Run: headless pygame with SDL's dummy video driver; simulated clock (each Clock.tick advances the game by its frame time, no real sleeping); random seed 0; keys injected as events and as key.get_pressed() state; no mouse input.
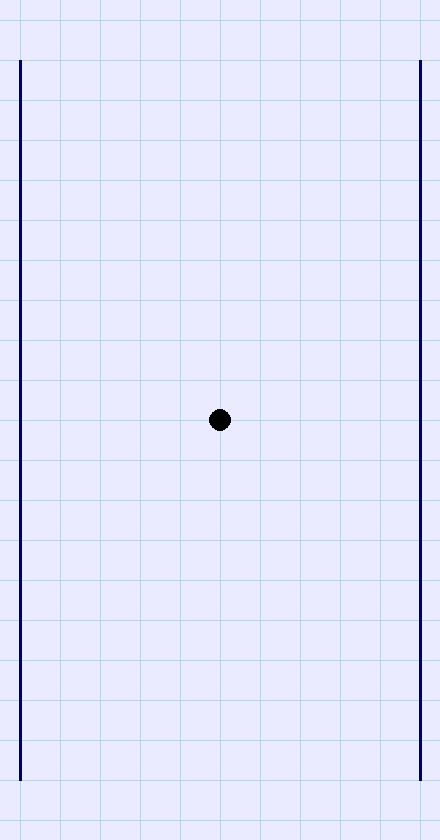
Frame 1 of 4 · flips 1–60 · no input
Frame 2 of 4 · flips 61–180 · tapped SPACE, RETURN · held RIGHT (→), D · screen unchanged from frame 1, image omitted
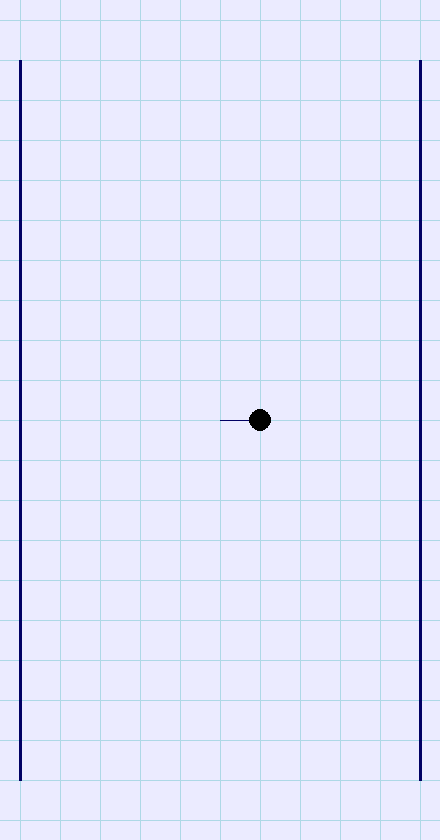
Frame 3 of 4 · flips 181–300 · held DOWN (↓), S
Frame 4 of 4 · flips 301–420 · held LEFT (←), A, UP (↑), W · screen unchanged from frame 3, image omitted

The pygame program that drew these frames:

import pygame
import sys

# Initialize Pygame
pygame.init()

# Constants
BORDER_SIZE = 20
GRID_SIZE = 40
GRID_WIDTH = 10 * GRID_SIZE
GRID_HEIGHT = 20 * GRID_SIZE
WIDTH, HEIGHT = GRID_WIDTH + 2 * BORDER_SIZE, GRID_HEIGHT + 2 * BORDER_SIZE

FPS = 30

# Colors
WHITE = (235, 235, 255)
PALE_BLUE = (173, 216, 230)  # Pale blue color
RED = (255, 0, 0)  # Red border
DARK_BLUE = (0, 0, 100)  # Dark blue for player path
BLACK = (0, 0, 0)

# Set up the display
screen = pygame.display.set_mode((WIDTH, HEIGHT))
pygame.display.set_caption("Football")

# Player starting position
player_pos = [5 * GRID_SIZE + BORDER_SIZE, 10 * GRID_SIZE + BORDER_SIZE]
used_paths = []

# Directions for Q, W, E, A, D, Z, X, C
directions = {
    'q': (-GRID_SIZE, -GRID_SIZE),
    'w': (0, -GRID_SIZE),
    'e': (GRID_SIZE, -GRID_SIZE),
    'a': (-GRID_SIZE, 0),
    'd': (GRID_SIZE, 0),
    'z': (-GRID_SIZE, GRID_SIZE),
    'x': (0, GRID_SIZE),
    'c': (GRID_SIZE, GRID_SIZE)
}

# Main game loop
clock = pygame.time.Clock()
running = True

while running:
    for event in pygame.event.get():
        if event.type == pygame.QUIT:
            running = False
        elif event.type == pygame.KEYUP:
            key = pygame.key.name(event.key).lower()
            if key in directions:
                new_pos = [player_pos[0] + directions[key][0], player_pos[1] + directions[key][1]]
                
                # Check if the new position is within bounds and not already used
                if BORDER_SIZE <= new_pos[0] <= GRID_WIDTH + BORDER_SIZE and \
                   BORDER_SIZE <= new_pos[1] <= GRID_HEIGHT + BORDER_SIZE and \
                   (player_pos, new_pos) not in used_paths and (new_pos, player_pos) not in used_paths:

                    used_paths.append((player_pos, new_pos))
                    player_pos = new_pos
            elif key=="i":
                print(used_paths)

    # Clear the screen
    screen.fill(WHITE)

    # Draw grid lines with PALE_BLUE
    for x in range(BORDER_SIZE, WIDTH, GRID_SIZE):
        pygame.draw.line(screen, PALE_BLUE, (x, 0), (x, HEIGHT))
    for y in range(BORDER_SIZE, HEIGHT, GRID_SIZE):
        pygame.draw.line(screen, PALE_BLUE, (0, y), (WIDTH, y))

    # Draw field lines with dark blue
    for i in range(GRID_SIZE, GRID_HEIGHT-GRID_SIZE, GRID_SIZE):
        startpos=[BORDER_SIZE, i+BORDER_SIZE]
        endpos=[BORDER_SIZE, i+BORDER_SIZE+GRID_SIZE]
        pygame.draw.line(screen, DARK_BLUE, startpos, endpos, 3)
        used_paths.append((startpos, endpos))

        startpos=[GRID_WIDTH + BORDER_SIZE, i+BORDER_SIZE]
        endpos=[GRID_WIDTH+BORDER_SIZE, i+BORDER_SIZE+GRID_SIZE]
        pygame.draw.line(screen, DARK_BLUE, startpos, endpos, 3)
        used_paths.append((startpos, endpos))

    # Draw used paths with dark blue
    for path in used_paths:
        pygame.draw.line(screen, DARK_BLUE, path[0], path[1])

    # Draw player with black circle
    pygame.draw.circle(screen, BLACK, player_pos, GRID_SIZE // 3.5)

    # Update the display
    pygame.display.flip()

    # Cap the frame rate
    clock.tick(FPS)

# Quit Pygame
pygame.quit()
sys.exit()
